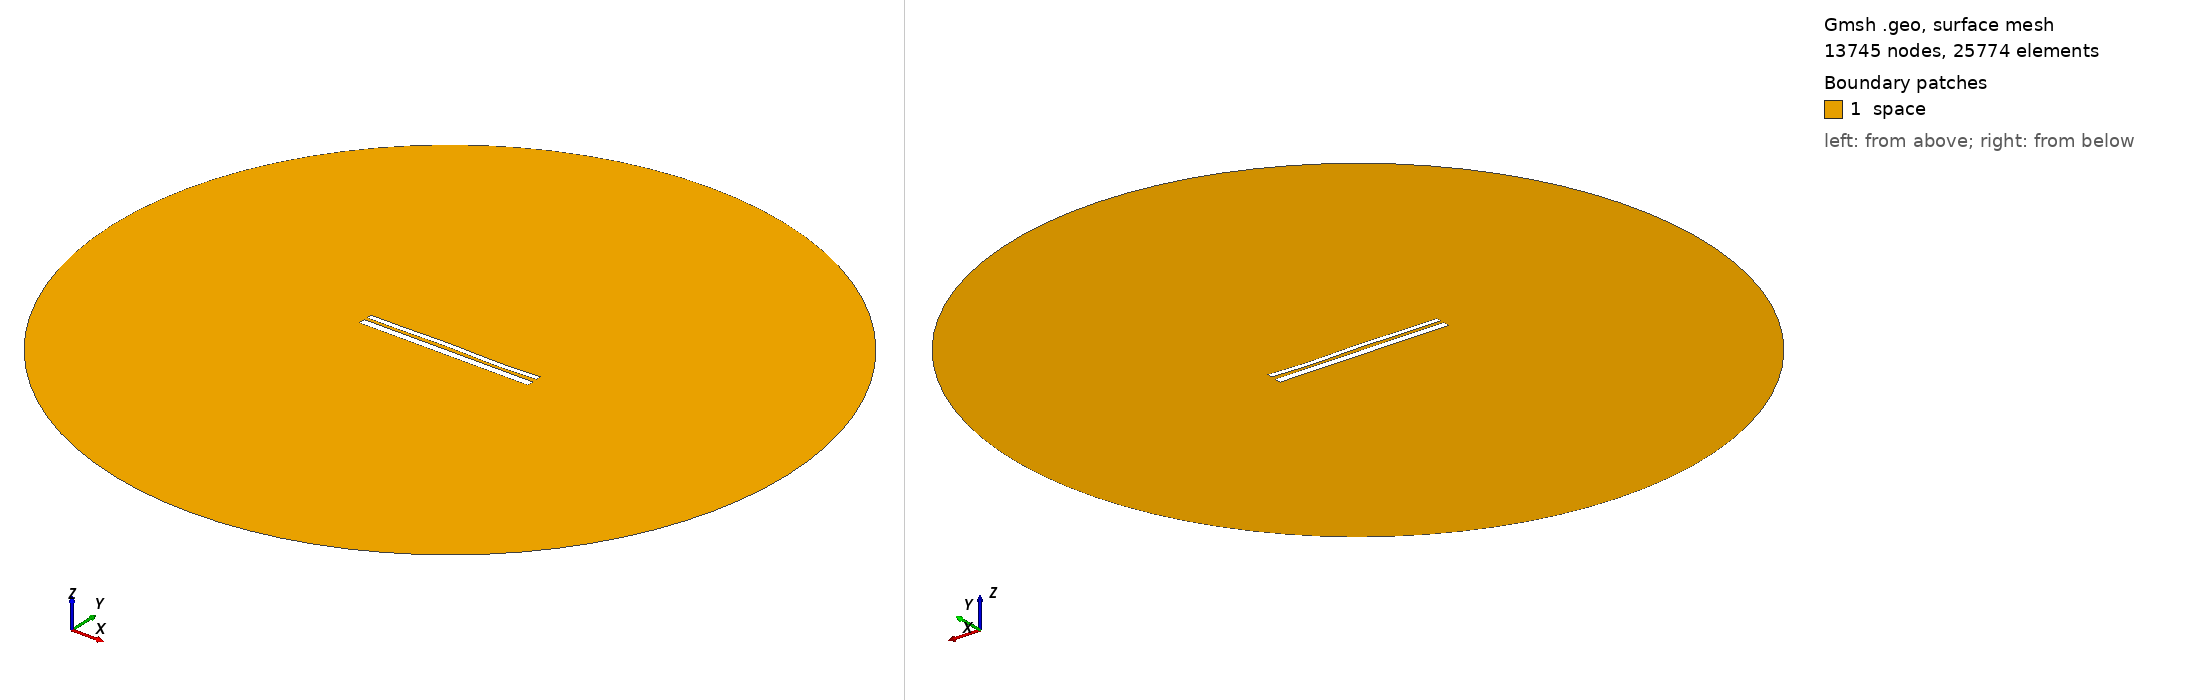

Gmsh geometry script, surface-meshed: 13745 nodes, 25774 surface elements. Boundary patches (legend numbers): 1 space. Left view from above one corner, right view from below the opposite corner. Legend entries are the model's physical surfaces. The drawing asked Gmsh for element sizes between 1% and 20% of the model's largest extent; the script's own settings can give other sizes.

=== 9971.geo (drawn) ===
//---------------------------------------
// Geometry kernel
//---------------------------------------

SetFactory("OpenCASCADE");



//---------------------------------------
// Parameters of the geometry
//---------------------------------------

// Overetch of the upper plate
overetch = 0.375;

// Distance between the plates
distance = 1.5;

// Discretization over the x axis (for the deformation)
nx = 50; 

// Length of the plate
L = 100 - overetch; 

// Number of modes
n = 4; 

// 1st mode coefficient
coeff(1) = 0.15;
beta(1) = 0.596864 * 3.1415926535 / L;

// 2nd mode coefficient
coeff(2) = 0.07499999999999998;
beta(2) = 1.49418 * 3.1415926535 / L;

// 3rd mode coefficient
coeff(3) = 0.15;
beta(3) = 2.50025 * 3.1415926535 / L;

// 4th mode coefficient
coeff(4) = -0.15;
beta(4) = 3.49999 * 3.1415926535 / L;



//---------------------------------------
// Upper plate (deformed rectangle)
//---------------------------------------

// Coordiantes of the upper plate
xmin = -50;
xmax = 50 - overetch;

// Height of the upper plate
yheight = 4 - 2 * overetch;

// Indexes of the points
UpperID[] = {};
LowerID[] = {};
LeftID[] = {};
RightID[] = {};

// Point index
p = 1;

// Horizontal edges
For i In {1:nx}
    x = xmin + (i-1)*(xmax - xmin)/(nx-1);

    y_bottom = distance / 2 + overetch;
    For j In {1:n}
        C = (Cosh(beta(j)*L) + Cos(beta(j)*L)) / (Sinh(beta(j)*L) + Sin(beta(j)*L));
        y_bottom  = y_bottom + coeff(j) * (Cosh(beta(j)*(x+50)) - Cos(beta(j)*(x+50)) - C * (Sinh(beta(j)*(x+50)) - Sin(beta(j)*(x+50))));
    EndFor

    y_top = y_bottom + yheight;

    Point(p) = {x, y_top, 0, 1.0};
    UpperID[i] = p;
    p = p + 1;

    Point(p) = {x, y_bottom, 0, 1.0};
    LowerID[i] = p;
    p = p + 1;
EndFor

// Create point lists
UpperPts[] = {}; LowerPts[] = {};
For i In {1:nx}
  UpperPts[] += {UpperID[i]};
  LowerPts[] += {LowerID[i]};
EndFor

// Build splines
Spline(1) = {UpperPts[]};
Spline(2) = {LowerPts[]};
Line(3) = {LowerPts[nx-1], UpperPts[nx-1]};
Line(4) = {LowerPts[0], UpperPts[0]};

// Build the plane surface
Curve Loop(1) = {2, 3, -1, -4};
Plane Surface(1) = {1};



//---------------------------------------
// Lower plate (rectangle)
//---------------------------------------

// Vertices
Point(1001) = {-50, -1, 0, 1.0};
Point(1002) = { 50, -1, 0, 1.0};
Point(1003) = { 50,  -5, 0, 1.0};
Point(1004) = {-50,  -5, 0, 1.0};

// Edges
Line(5) = {1001, 1002};
Line(6) = {1002, 1003};
Line(7) = {1003, 1004};
Line(8) = {1004, 1001};

// Plane surface
Line Loop(2) = {5, 6, 7, 8};
Plane Surface(2) = {2}; 



//---------------------------------------
// Outer (fictious) boundary
//---------------------------------------

// Points
Point(1005) = {0, 0, 0};       // Center
Point(1006) = {200, 0, 0};     // Start point
Point(1007) = {0, 200, 0};     // 90 degrees
Point(1008) = {-200, 0, 0};    // 180 degrees
Point(1009) = {0, -200, 0};    // 270 degrees

// Circle arcs (each needs start, center, end)
Circle(9) = {1006, 1005, 1007};
Circle(10) = {1007, 1005, 1008};
Circle(11) = {1008, 1005, 1009};
Circle(12) = {1009, 1005, 1006};

// Plane surface for the entire domain
Curve Loop(3) = {9, 10, 11, 12};
Surface(3) = {3};

// Subtract the plates from the whole domain to obtain the actual domain where we want to solve the equations
BooleanDifference{ Surface{3}; Delete; }{ Surface{1}; Surface{2}; Delete; }




//---------------------------------------
// Transfinite Lines/Curves
//---------------------------------------

// Set the number of points on the boundaries
r = 7;

// Plates
Transfinite Curve {1, 2} = 50*r Using Progression 1;
Transfinite Curve {3, 4} = 2*r Using Progression 1;
Transfinite Line {5, 7} = 50*r Using Progression 1;
Transfinite Line {6, 8} = 2*r Using Progression 1;

// Outer boundary
Transfinite Line {9, 10, 11, 12} = 20 Using Progression 1;



//---------------------------------------
// Physical groups
//---------------------------------------                

// Physical curves (boundaries)
Physical Line("force_segment", 10) = {2};
Physical Line("upper_plate", 11) = {1, 3, 4};
Physical Line("lower_plate", 12) = {5, 6, 7, 8};
Physical Line("boundary", 20) = {9, 10, 11, 12};

// Physical Surfaces
Physical Surface("space", 30) = {3};



//---------------------------------------
// 6. Generate the Mesh
//---------------------------------------

// 2D mesh generation
Mesh 2;
